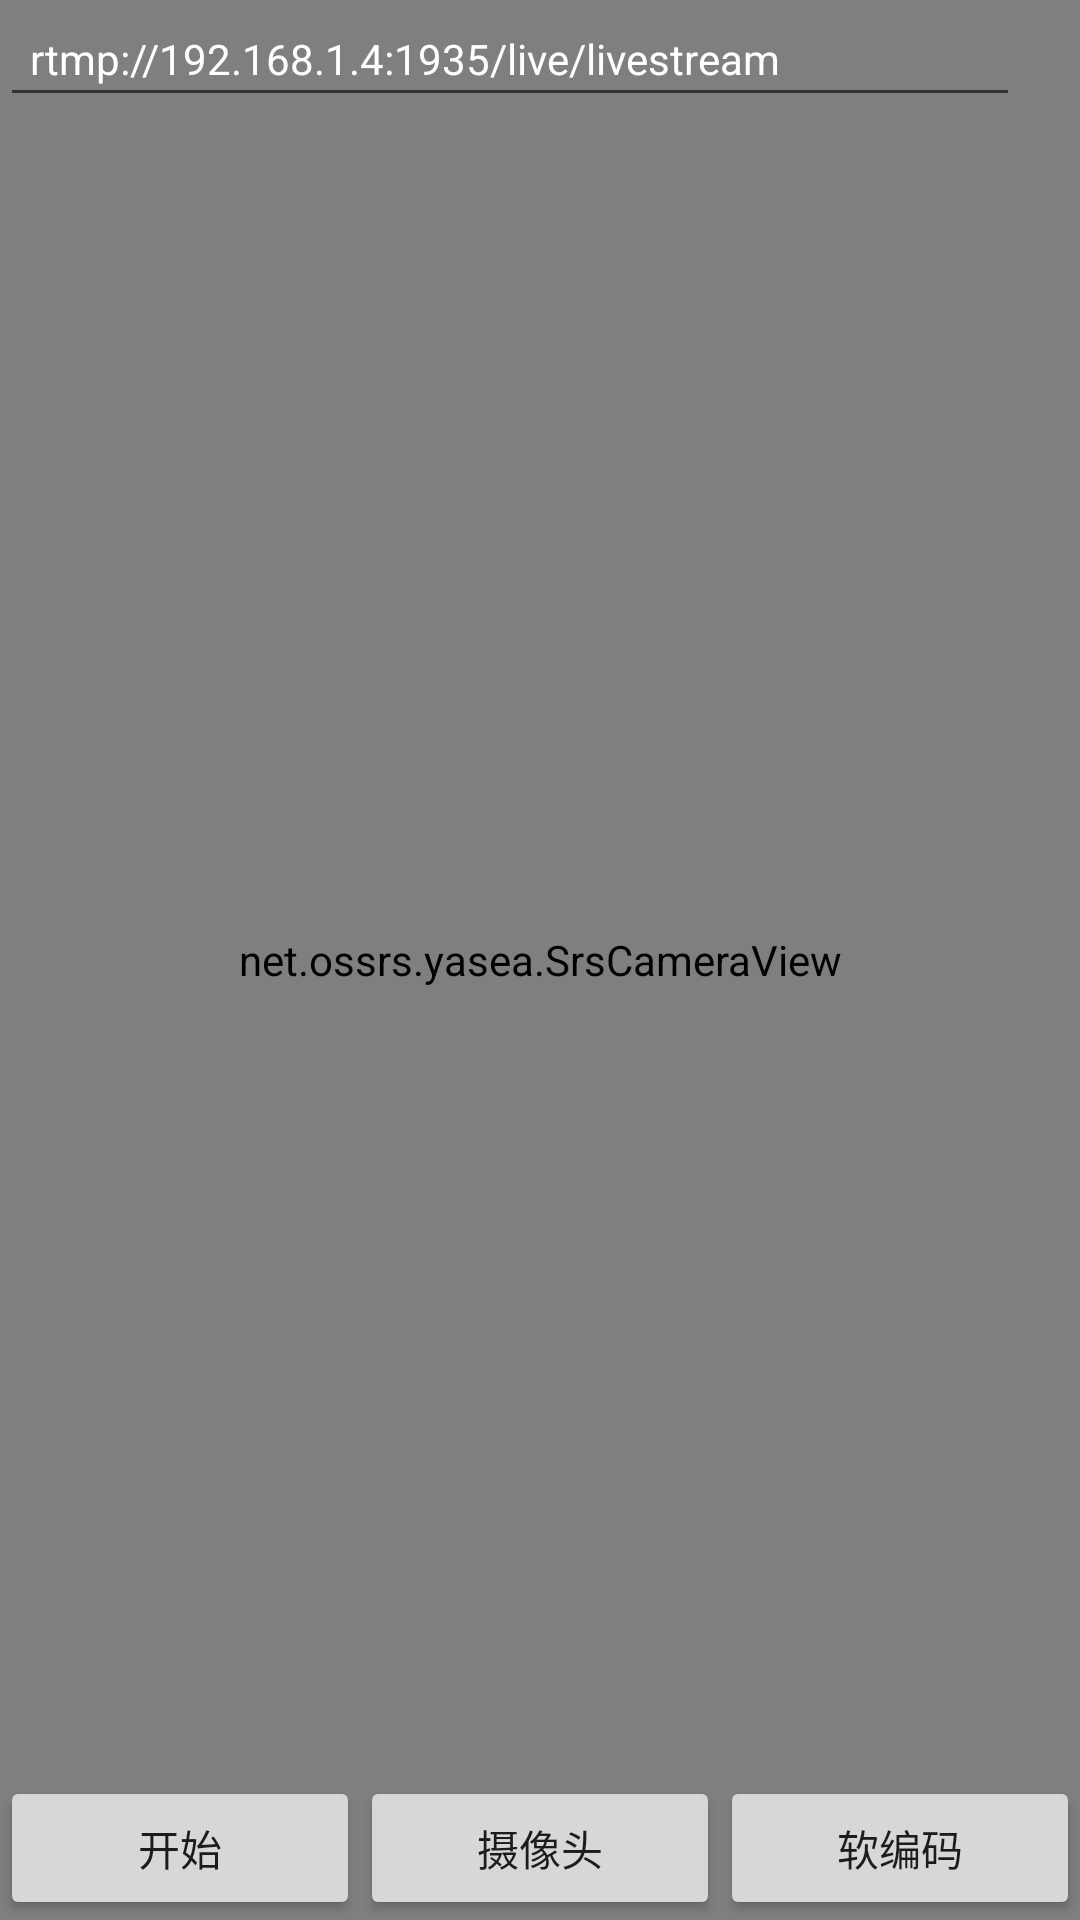

Here is an Android app screen rendered from its layout file. Give the layout XML and the strings, colors and styles it references.
<!-- AndroidManifest.xml: application theme Theme.LIvetest -->
<!-- res/layout/activity_camera.xml -->
<?xml version="1.0" encoding="utf-8"?>
<RelativeLayout xmlns:android="http://schemas.android.com/apk/res/android"
    android:layout_width="fill_parent"
    android:layout_height="fill_parent">

    <net.ossrs.yasea.SrsCameraView
        android:id="@+id/glsurfaceview_camera"
        android:layout_width="match_parent"
        android:layout_height="match_parent"
        android:layout_alignParentBottom="true"
        android:layout_alignParentEnd="true"
        android:layout_alignParentLeft="true"
        android:layout_alignParentRight="true"
        android:layout_alignParentStart="true"
        android:layout_alignParentTop="true" />

    <LinearLayout
        android:layout_width="match_parent"
        android:layout_height="wrap_content"
        android:layout_alignParentBottom="true"
        android:orientation="horizontal">

        <Button
            android:id="@+id/publish"
            android:layout_width="0dp"
            android:layout_height="wrap_content"
            android:layout_weight="1"
            android:text="开始" />

        <Button
            android:id="@+id/swCam"
            android:layout_width="0dp"
            android:layout_height="wrap_content"
            android:layout_weight="1"
            android:text="摄像头" />


        <Button
            android:id="@+id/swEnc"
            android:layout_width="0dp"
            android:layout_height="wrap_content"
            android:layout_weight="1"
            android:text="软编码" />
    </LinearLayout>

    <EditText
        android:id="@+id/url"
        android:layout_width="match_parent"
        android:layout_height="wrap_content"
        android:layout_marginRight="20dp"
        android:text="rtmp://192.168.1.4:1935/live/livestream"
        android:padding="10dp"
        android:textColor="#FFFFFF"
        android:textSize="14dp" />

</RelativeLayout>
<!-- resources referenced by this layout -->
<resources>
  <style name="Theme.LIvetest" parent="Theme.MaterialComponents.DayNight.DarkActionBar">
          
          <item name="colorPrimary">@color/purple_500</item>
          <item name="colorPrimaryVariant">@color/purple_700</item>
          <item name="colorOnPrimary">@color/white</item>
          
          <item name="colorSecondary">@color/teal_200</item>
          <item name="colorSecondaryVariant">@color/teal_700</item>
          <item name="colorOnSecondary">@color/black</item>
          
          <item name="android:statusBarColor" tools:targetApi="l">?attr/colorPrimaryVariant</item>
          
      </style>
  <!-- not gathered from this repository: default colours our renderer supplied (Android Studio template values) -->
  <color name="purple_500">#FF6200EE</color>
  <color name="purple_700">#FF3700B3</color>
  <color name="teal_200">#FF03DAC5</color>
  <color name="teal_700">#FF018786</color>
  <color name="black">#FF000000</color>
  <color name="white">#FFFFFFFF</color>
</resources>
